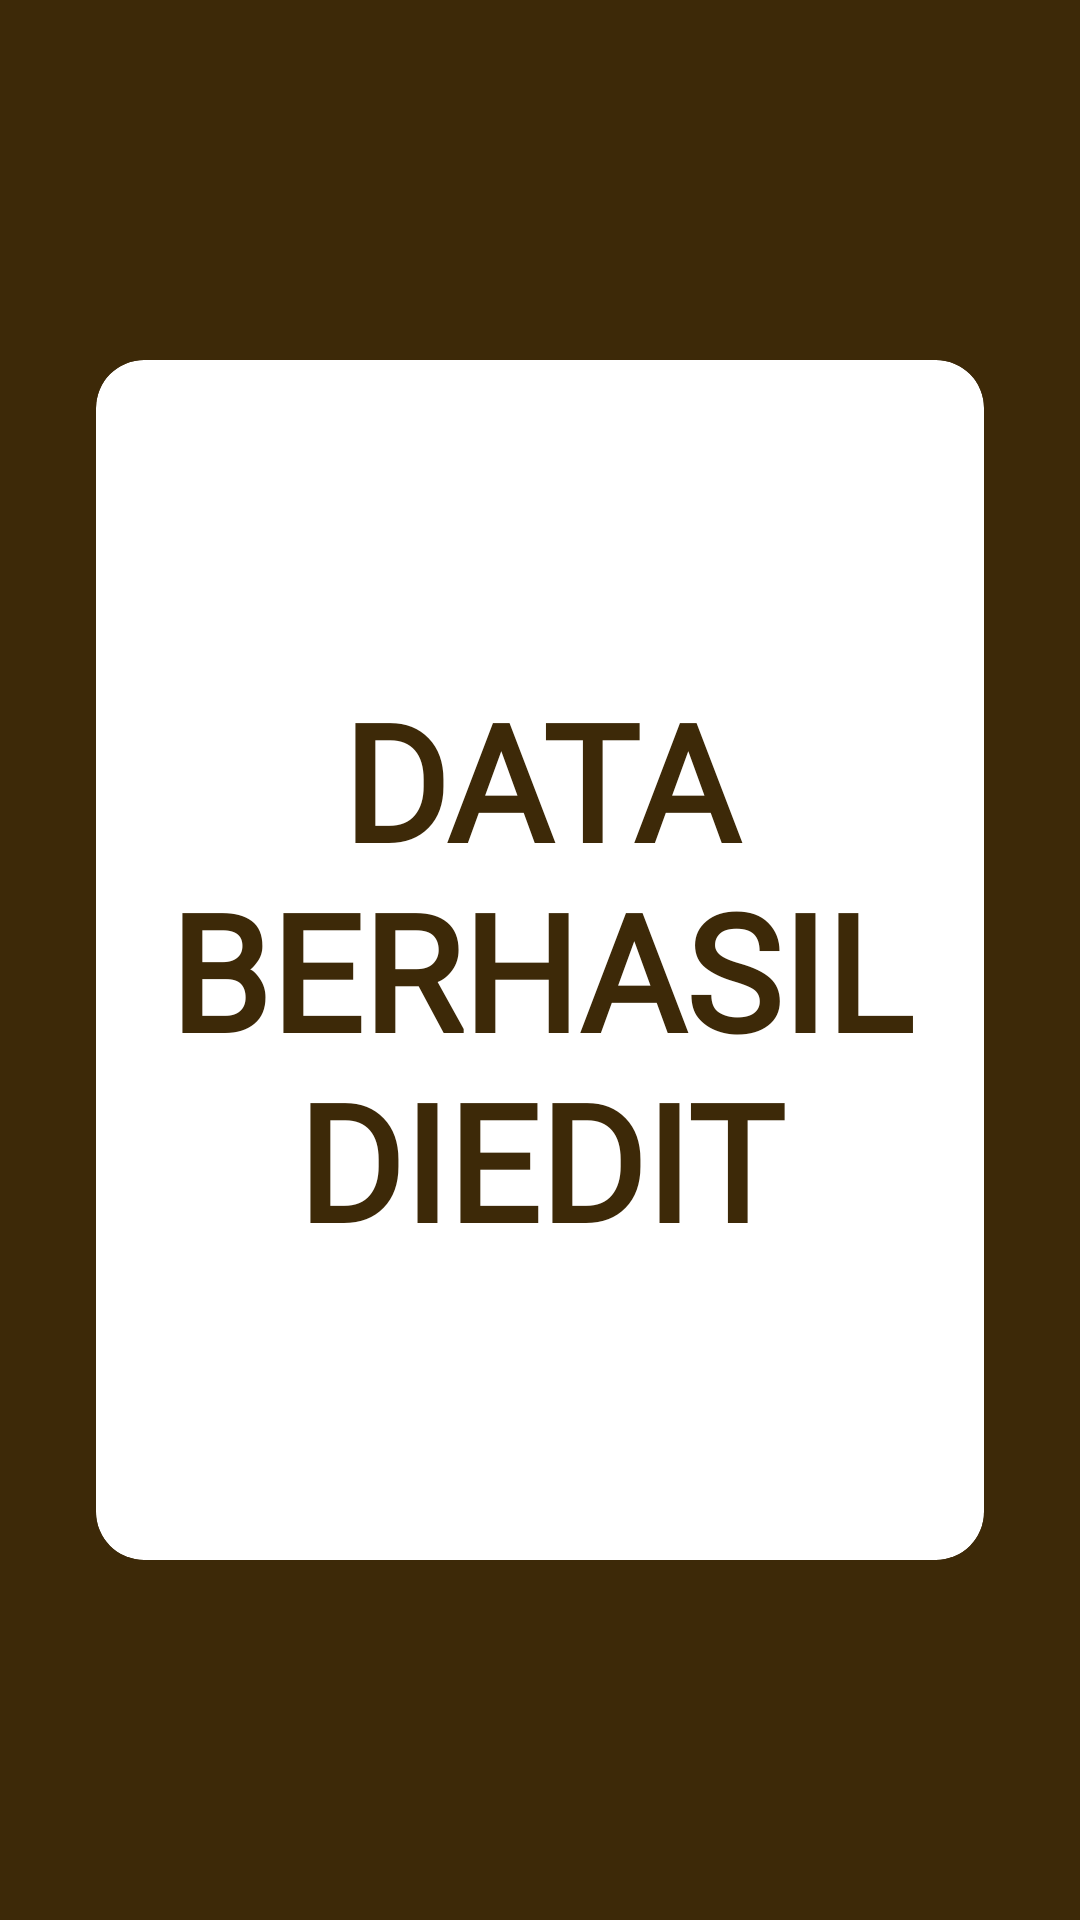

Write the Android layout XML for this screen, with the resource values it uses.
<!-- AndroidManifest.xml: application theme Theme.PeAbsen -->
<!-- res/layout/activity_save_sukses.xml -->
<?xml version="1.0" encoding="utf-8"?>
<androidx.constraintlayout.widget.ConstraintLayout
    xmlns:android="http://schemas.android.com/apk/res/android"
    xmlns:app="http://schemas.android.com/apk/res-auto"
    xmlns:tools="http://schemas.android.com/tools"
    android:layout_width="match_parent"
    android:layout_height="match_parent"
    tools:context=".ui.profile.SaveSukses"
    android:background="@color/coklat">

    <androidx.cardview.widget.CardView
        android:id="@+id/cardView"
        android:layout_width="0dp"
        android:layout_height="400dp"
        android:layout_marginStart="32dp"
        android:layout_marginEnd="32dp"
        app:cardCornerRadius="16dp"
        android:paddingBottom="100dp"
        app:layout_constraintBottom_toBottomOf="parent"
        app:layout_constraintEnd_toEndOf="parent"
        app:layout_constraintStart_toStartOf="parent"
        app:layout_constraintTop_toTopOf="parent">

        <androidx.constraintlayout.widget.ConstraintLayout
            android:layout_width="match_parent"
            android:layout_height="match_parent"
            android:layout_gravity="center"
            android:paddingBottom="10dp">
            <TextView
                android:id="@+id/login_sukses"
                android:gravity="center"
                android:layout_width="wrap_content"
                android:layout_height="wrap_content"
                android:layout_marginTop="16dp"
                android:text="DATA BERHASIL DIEDIT"
                android:fontFamily="@font/popins"
                android:textColor="@color/coklat"
                android:textSize="54sp"
                android:textStyle="bold"
                app:layout_constraintEnd_toEndOf="parent"
                app:layout_constraintStart_toStartOf="parent"
                app:layout_constraintTop_toTopOf="parent"
                app:layout_constraintBottom_toBottomOf="parent"/>
        </androidx.constraintlayout.widget.ConstraintLayout>
    </androidx.cardview.widget.CardView>

</androidx.constraintlayout.widget.ConstraintLayout>
<!-- resources referenced by this layout -->
<resources>
  <color name="coklat">#3d2908</color>
  <style name="Theme.PeAbsen" parent="Theme.MaterialComponents.DayNight.DarkActionBar">
          
          <item name="colorPrimary">@color/krem</item>
          <item name="colorPrimaryVariant">@color/purple_700</item>
          <item name="colorOnPrimary">@color/white</item>
          
          <item name="colorSecondary">@color/teal_200</item>
          <item name="colorSecondaryVariant">@color/teal_700</item>
          <item name="colorOnSecondary">@color/black</item>
          
          <item name="android:statusBarColor" tools:targetApi="l">?attr/colorPrimaryVariant</item>
          
      </style>
  <color name="krem">#DEB887</color>
  <color name="purple_700">#FF3700B3</color>
  <color name="white">#FFFFFFFF</color>
  <color name="teal_200">#FF03DAC5</color>
  <color name="teal_700">#FF018786</color>
  <color name="black">#FF000000</color>
</resources>
